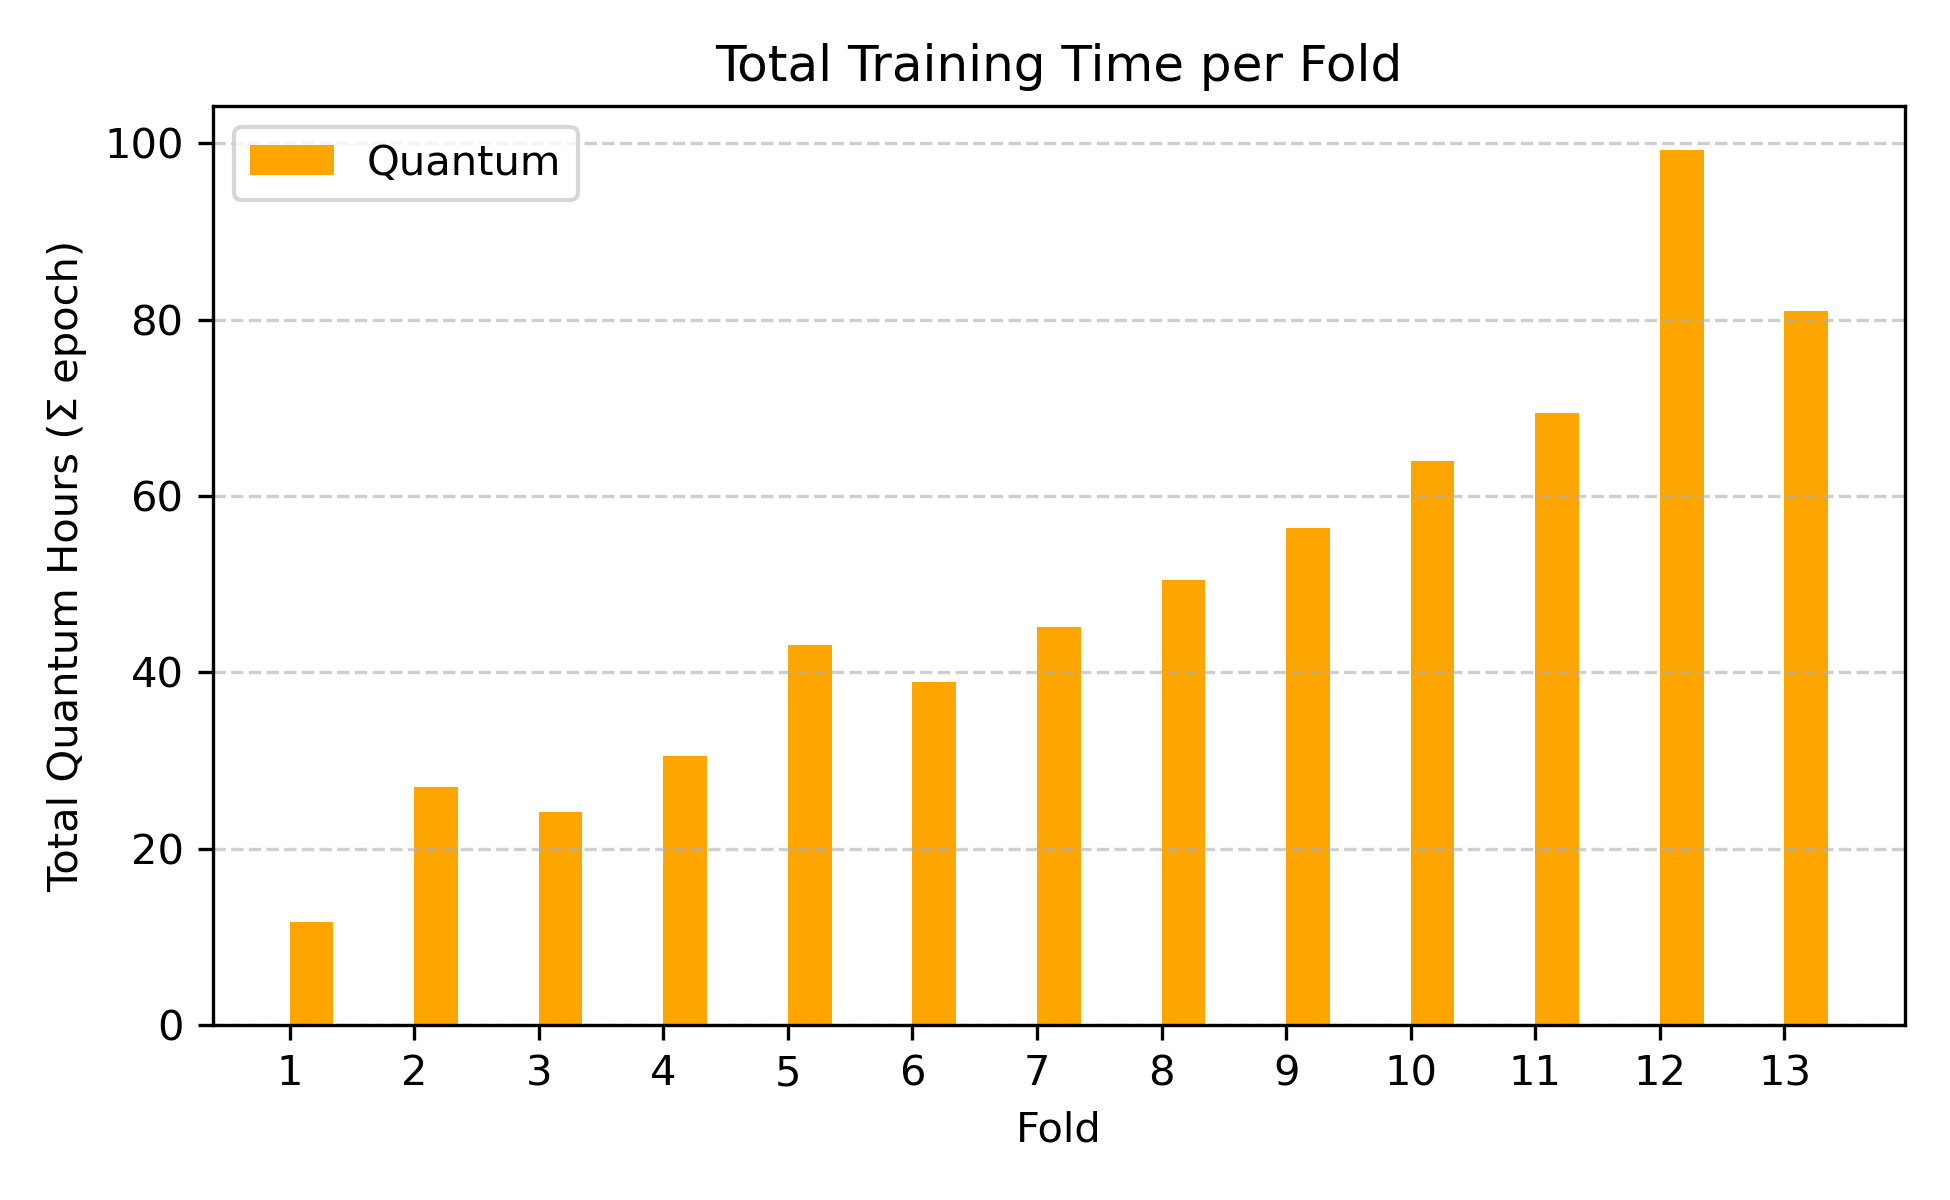

Values plotted in this chart, from the file beside it:
fold, classical, quantum
1, 0.0, 11.65
2, 0.0, 27.06
3, 0.0005556, 24.17
4, 0.0, 30.52
5, 0.001111, 43.12
6, 0.0025, 38.96
7, 0.0, 45.13
8, 0.001111, 50.52
9, 0.001389, 56.36
10, 0.001389, 63.93
11, 0.001667, 69.43
12, 0.008333, 99.28
13, 0.01167, 81.03
